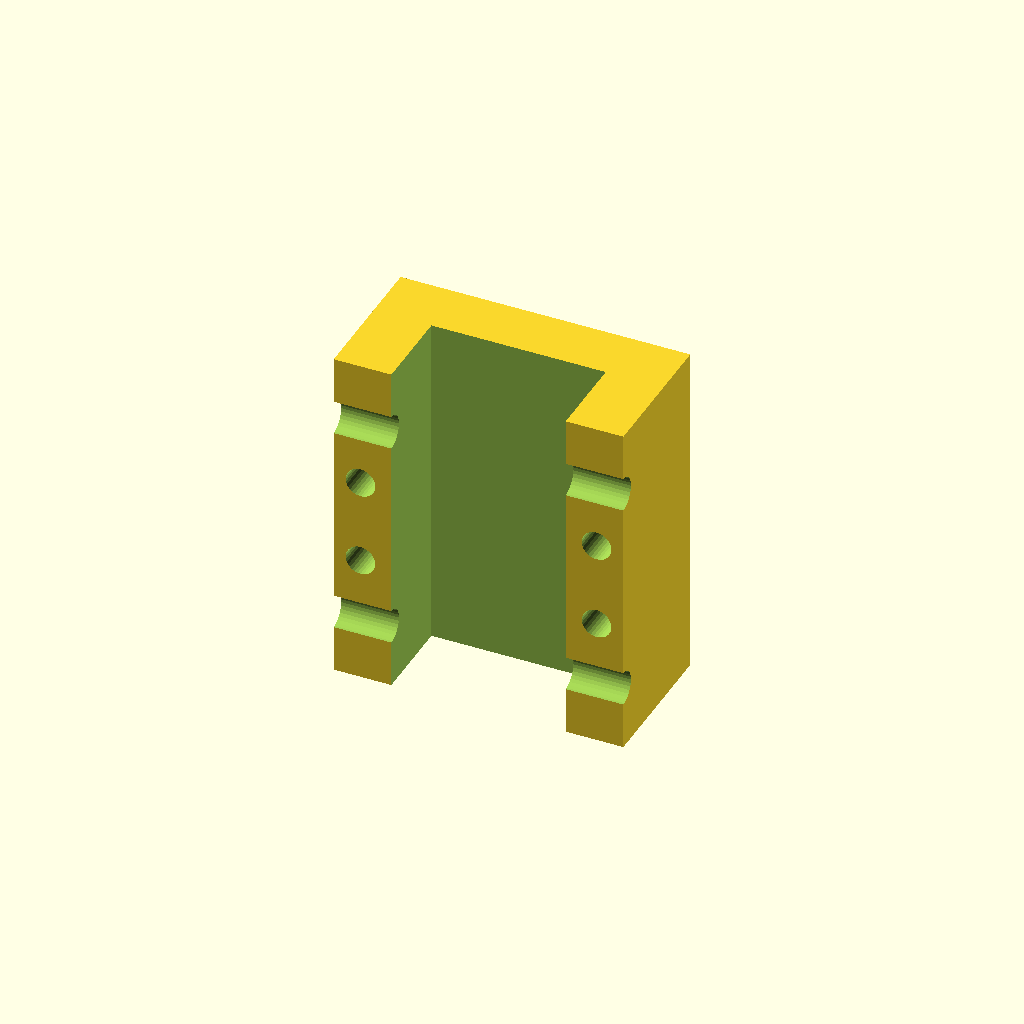
Cell 1 — every parameter at its default value.
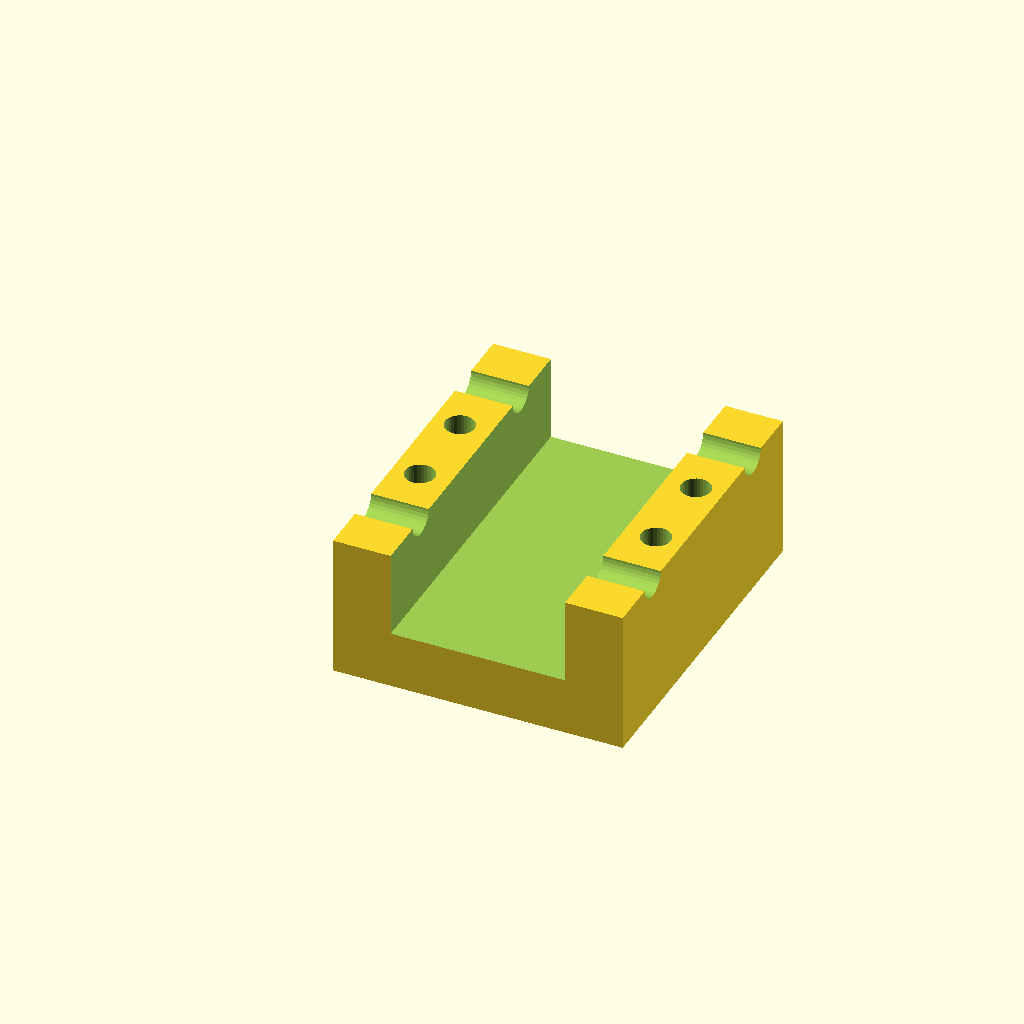
Cell 2: the same model with part = "print".
All cells are drawn from one camera (rotation 55°, 0°, 25°, orthographic, colour scheme Cornfield), so only the parameter changes between them.
The OpenSCAD source (parts/parent/exterior/printed/parent_spar_coupler_half/parent_spar_coupler_half.scad):
// mm. part=print is the intended X1C orientation.
part="assembly"; // [assembly,print]
use <../../../../../scad/lib/parent_spar_bolted.scad>
if(part=="print") { translate([0,0,27]) rotate([-90,0,0]) coupler(); } else { coupler(); }
Customizer parameters (derived from the source; name, type, default, range or options):
part: string, default "assembly", options "assembly", "print"
